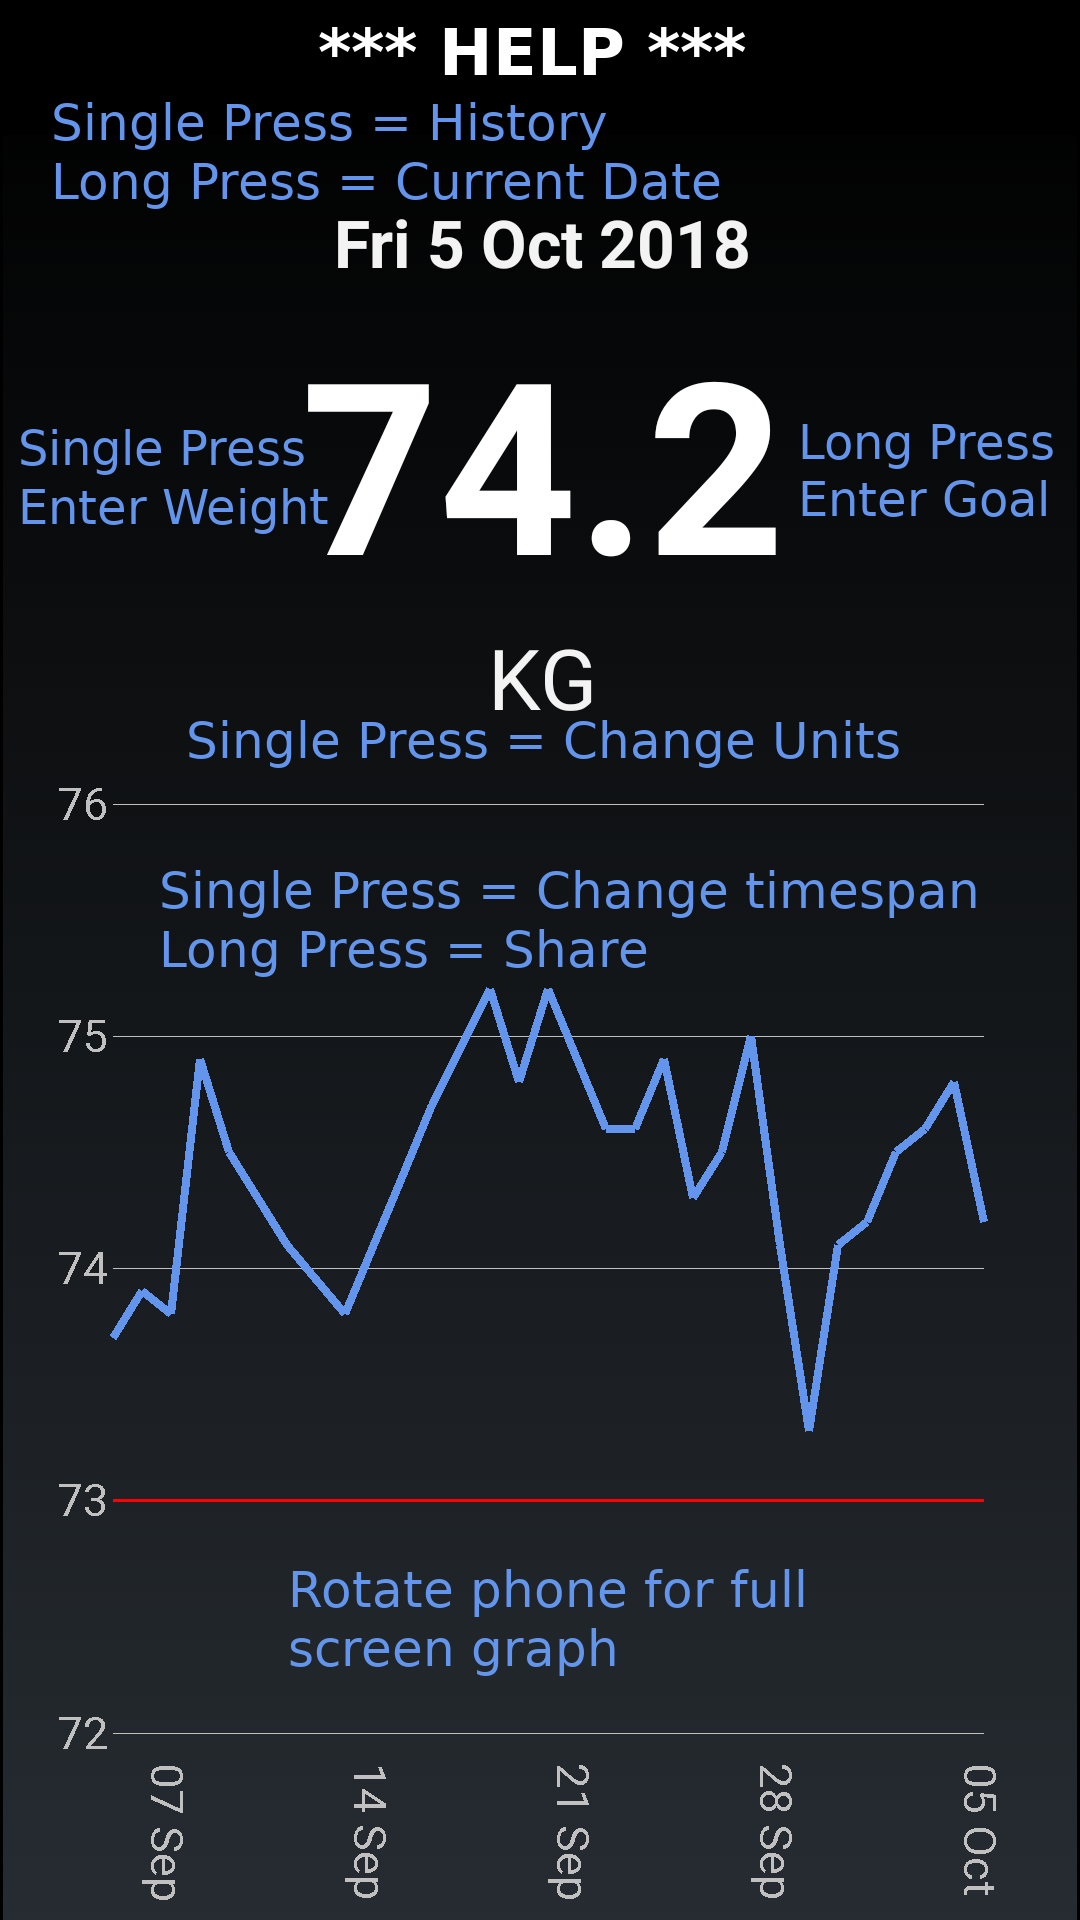

The Android layout XML behind this screen, and the referenced resources:
<!-- AndroidManifest.xml: application theme SWTheme -->
<!-- res/layout/dialog_help.xml -->
<?xml version="1.0" encoding="utf-8"?>


<LinearLayout xmlns:android="http://schemas.android.com/apk/res/android"
	android:layout_width="match_parent"
	android:layout_height="fill_parent"
	android:orientation="vertical" >

	<ImageView
		android:id="@+id/help"
		android:layout_width="fill_parent"
		android:layout_height="fill_parent"
		android:src="@drawable/help2">
	</ImageView>

</LinearLayout>
<!-- resources referenced by this layout -->
<resources>
  <!-- drawable help2: png bitmap (drawable, 178665 bytes) -->
  <style name="SWTheme" parent="Theme.AppCompat">
          <item name="android:statusBarColor">@android:color/black</item>
          <item name="android:windowLightStatusBar">false</item>
          <item name="android:navigationBarColor">@android:color/black</item>
          <item name="android:windowBackground">@android:color/black</item>
          <item name="android:dialogTheme">@style/SWDialog</item>
      </style>
  <style name="SWDialog" parent="android:Theme.Holo.Dialog">
          <item name="android:windowMinWidthMajor">90%</item>
          <item name="android:windowMinWidthMinor">90%</item>
      </style>
</resources>
